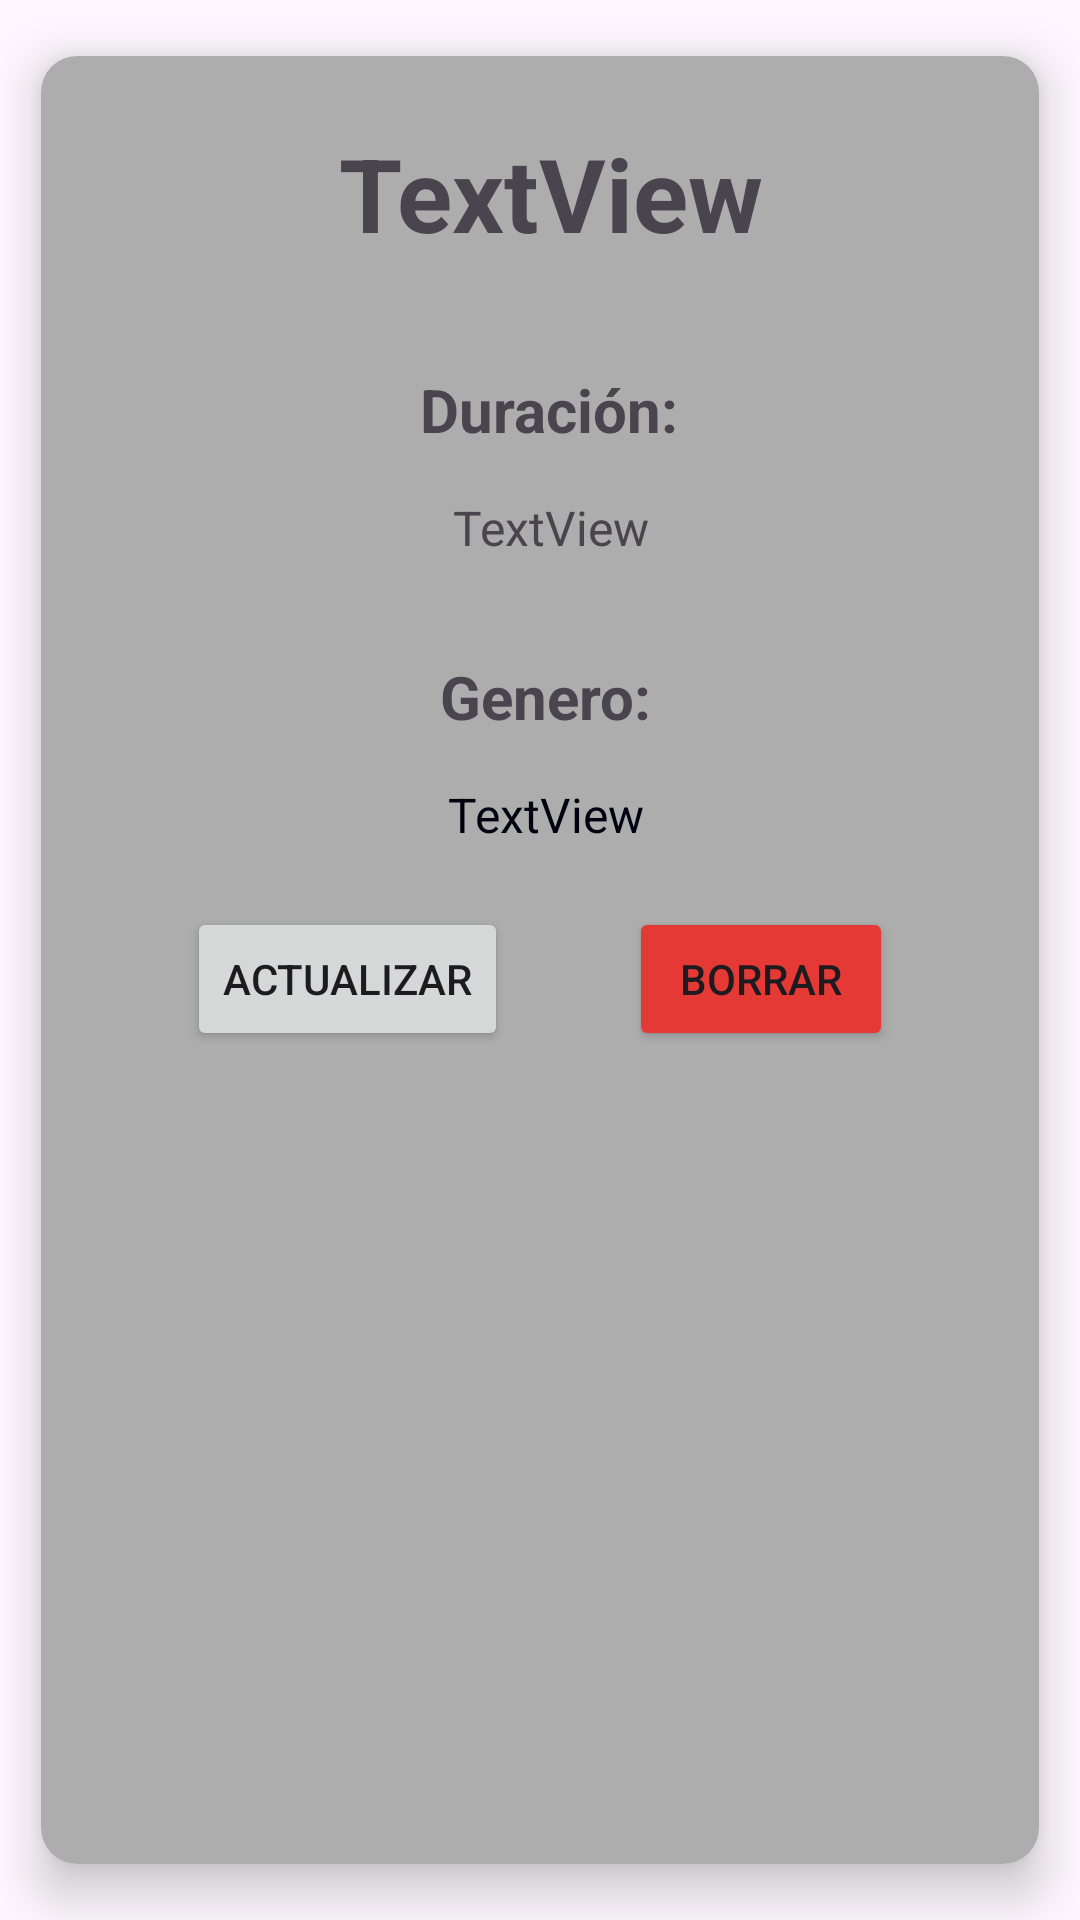

The Android layout XML behind this screen, and the referenced resources:
<!-- AndroidManifest.xml: application theme Theme.PracticaFinal -->
<!-- res/layout/juego_layout.xml -->
<?xml version="1.0" encoding="utf-8"?>
<androidx.cardview.widget.CardView xmlns:android="http://schemas.android.com/apk/res/android"
    xmlns:app="http://schemas.android.com/apk/res-auto"
    xmlns:tools="http://schemas.android.com/tools"
    android:layout_width="match_parent"
    android:layout_height="wrap_content"
    android:padding="4dp"
    app:cardCornerRadius="12dp"
    app:cardElevation="10dp"
    app:cardUseCompatPadding="true">

    <androidx.constraintlayout.widget.ConstraintLayout
        android:layout_width="match_parent"
        android:layout_height="match_parent"
        android:background="#ADADAD"
        android:padding="8dp">

        <TextView
            android:id="@+id/tv_nombre"
            android:layout_width="wrap_content"
            android:layout_height="wrap_content"
            android:layout_marginTop="15dp"
            android:text="TextView"
            android:textSize="34sp"
            android:textStyle="bold"
            app:layout_constraintEnd_toEndOf="parent"
            app:layout_constraintHorizontal_bias="0.522"
            app:layout_constraintStart_toStartOf="parent"
            app:layout_constraintTop_toTopOf="parent" />

        <TextView
            android:id="@+id/tv_duracionnombre"
            android:layout_width="wrap_content"
            android:layout_height="wrap_content"
            android:layout_marginTop="36dp"
            android:text="Duración:"
            android:textSize="20sp"
            android:textStyle="bold"
            app:layout_constraintEnd_toEndOf="parent"
            app:layout_constraintHorizontal_bias="0.514"
            app:layout_constraintStart_toStartOf="parent"
            app:layout_constraintTop_toBottomOf="@+id/tv_nombre" />

        <TextView
            android:id="@+id/tv_duracion"
            android:layout_width="wrap_content"
            android:layout_height="wrap_content"
            android:layout_marginTop="15dp"
            android:text="TextView"
            android:textSize="16sp"
            app:layout_constraintEnd_toEndOf="parent"
            app:layout_constraintHorizontal_bias="0.514"
            app:layout_constraintStart_toStartOf="parent"
            app:layout_constraintTop_toBottomOf="@+id/tv_duracionnombre" />

        <TextView
            android:id="@+id/tv_generonombre"
            android:layout_width="wrap_content"
            android:layout_height="wrap_content"
            android:layout_marginTop="32dp"
            android:layout_marginEnd="16dp"
            android:text="Genero:"
            android:textSize="20sp"
            android:textStyle="bold"
            app:layout_constraintEnd_toEndOf="parent"
            app:layout_constraintHorizontal_bias="0.543"
            app:layout_constraintStart_toStartOf="parent"
            app:layout_constraintTop_toBottomOf="@+id/tv_duracion" />

        <TextView
            android:id="@+id/tv_genero"
            android:layout_width="wrap_content"
            android:layout_height="wrap_content"
            android:layout_marginTop="15dp"
            android:layout_marginEnd="16dp"
            android:text="TextView"
            android:textColor="#00020F"
            android:textSize="16sp"
            app:layout_constraintEnd_toEndOf="parent"
            app:layout_constraintHorizontal_bias="0.543"
            app:layout_constraintStart_toStartOf="parent"
            app:layout_constraintTop_toBottomOf="@+id/tv_generonombre" />

        <Button
            android:id="@+id/btn_borrar"
            android:layout_width="wrap_content"
            android:layout_height="wrap_content"
            android:backgroundTint="#E53935"
            android:text="BORRAR"
            app:layout_constraintBottom_toBottomOf="@+id/btn_update"
            app:layout_constraintEnd_toEndOf="parent"
            app:layout_constraintHorizontal_bias="0.5"
            app:layout_constraintStart_toEndOf="@+id/btn_update"
            app:layout_constraintTop_toTopOf="@+id/btn_update" />

        <Button
            android:id="@+id/btn_update"
            android:layout_width="wrap_content"
            android:layout_height="wrap_content"
            android:layout_marginTop="20dp"
            android:text="ACTUALIZAR"
            app:layout_constraintEnd_toStartOf="@+id/btn_borrar"
            app:layout_constraintHorizontal_bias="0.5"
            app:layout_constraintStart_toStartOf="parent"
            app:layout_constraintTop_toBottomOf="@+id/tv_genero" />
    </androidx.constraintlayout.widget.ConstraintLayout>

</androidx.cardview.widget.CardView>
<!-- resources referenced by this layout -->
<resources>
  <style name="Theme.PracticaFinal" parent="Base.Theme.PracticaFinal" />
  <style name="Base.Theme.PracticaFinal" parent="Theme.Material3.DayNight">
          
          
      </style>
</resources>
